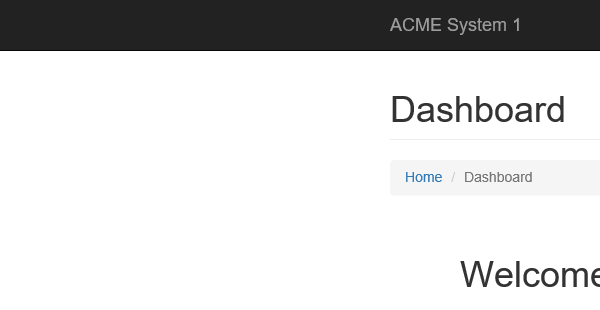
Task: Robotic Enterprise Framework
Workflow: NavigateToWorkItemDetails

Step 1: Attach Browser 'iexplore.exe ACME' in window 'ACME System 1*'
